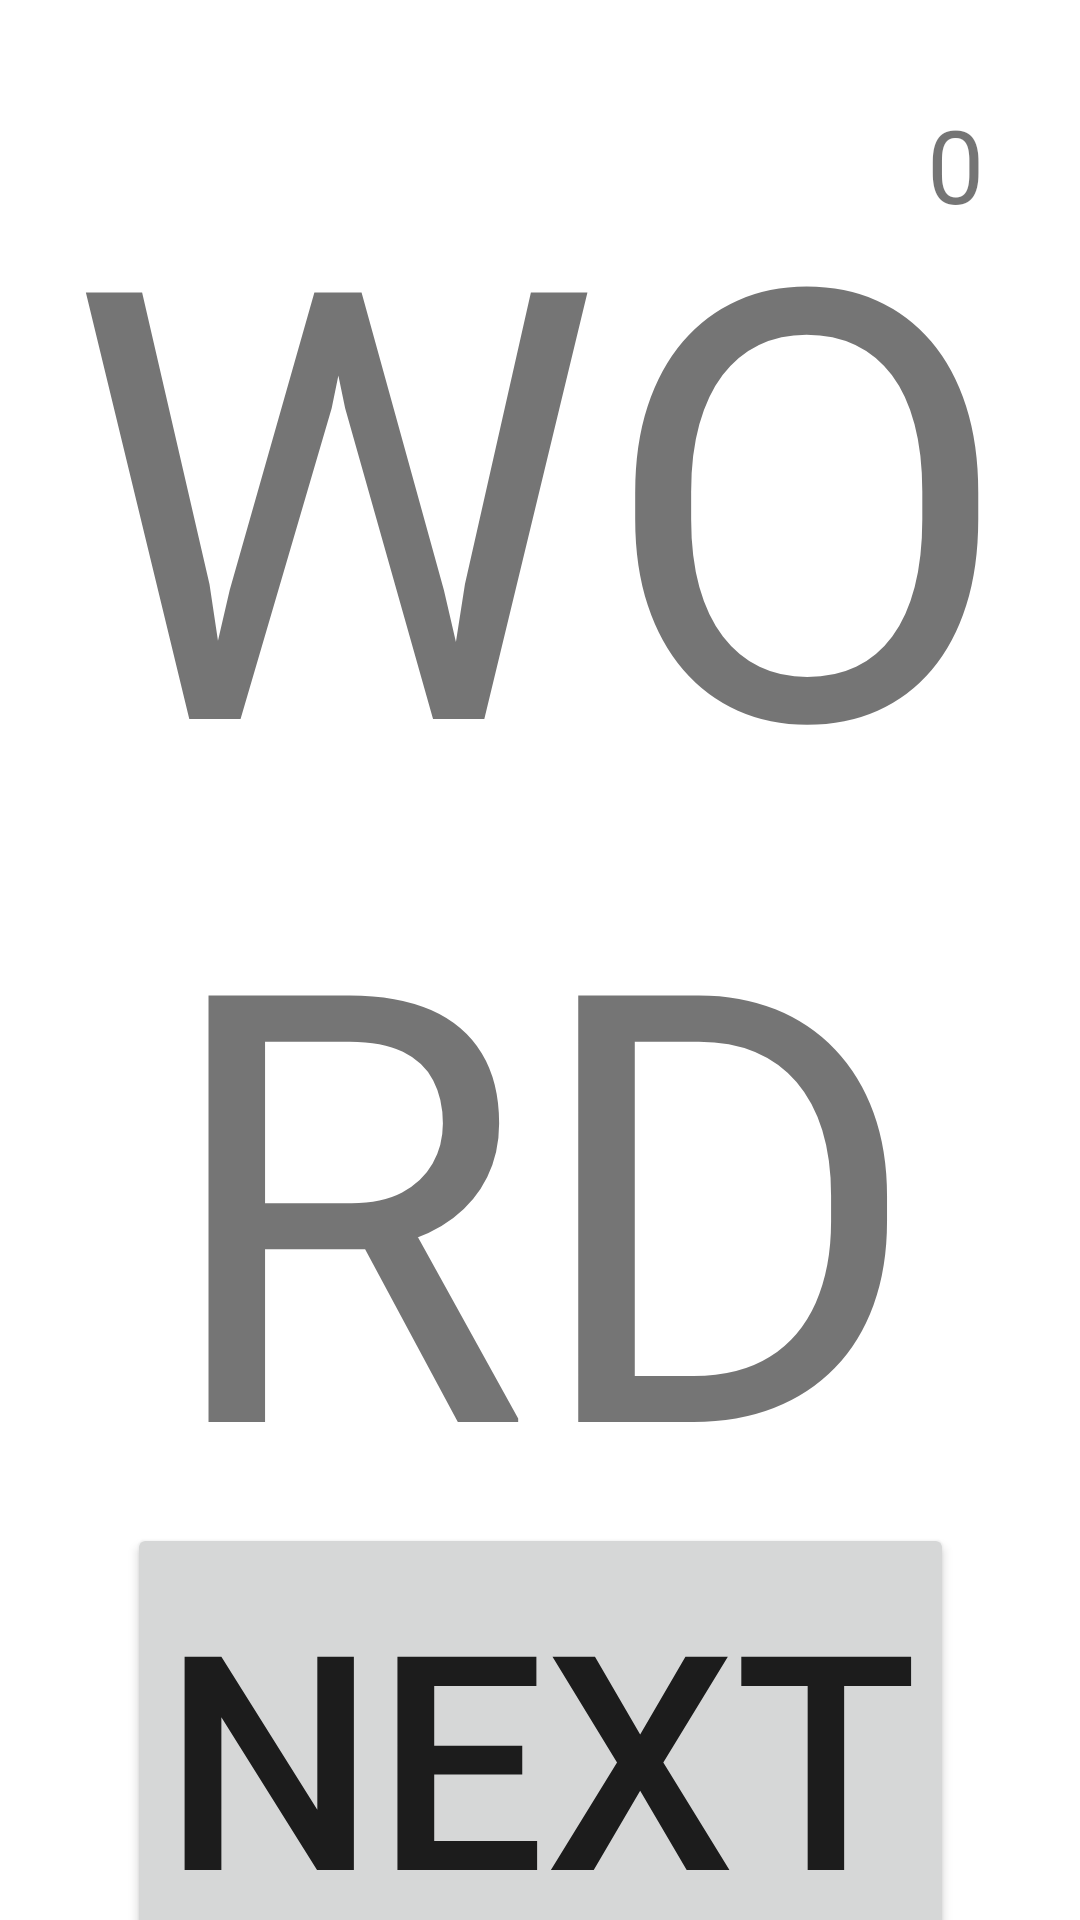

Android layout source for this screen:
<!-- AndroidManifest.xml: application theme Theme.Nolazora -->
<!-- res/layout/fragment_game_word.xml -->
<?xml version="1.0" encoding="utf-8"?>
<androidx.constraintlayout.widget.ConstraintLayout xmlns:android="http://schemas.android.com/apk/res/android"
    xmlns:app="http://schemas.android.com/apk/res-auto"
    xmlns:tools="http://schemas.android.com/tools"
    android:id="@+id/frameLayout4"
    android:layout_width="match_parent"
    android:layout_height="match_parent"
    tools:context=".GameWordFragment">

    

    <TextView
        android:id="@+id/textView"
        android:layout_width="wrap_content"
        android:layout_height="wrap_content"
        android:text="WORD"
        android:textAlignment="center"
        android:textSize="200sp"
        app:layout_constraintBottom_toBottomOf="parent"
        app:layout_constraintEnd_toEndOf="parent"
        app:layout_constraintHorizontal_bias="0.477"
        app:layout_constraintStart_toStartOf="parent"
        app:layout_constraintTop_toTopOf="parent"
        app:layout_constraintVertical_bias="0.202" />

    <Button
        android:id="@+id/button"
        android:layout_width="wrap_content"
        android:layout_height="wrap_content"
        android:text="NEXT"
        android:textSize="100dp"
        app:layout_constraintBottom_toBottomOf="parent"
        app:layout_constraintEnd_toEndOf="parent"
        app:layout_constraintStart_toStartOf="parent"
        app:layout_constraintTop_toBottomOf="@+id/textView" />

    <TextView
        android:id="@+id/tv_count"
        android:layout_width="wrap_content"
        android:layout_height="wrap_content"
        android:layout_marginTop="32dp"
        android:layout_marginEnd="32dp"
        android:text="0"
        android:textSize="34sp"
        app:layout_constraintEnd_toEndOf="parent"
        app:layout_constraintTop_toTopOf="parent" />

</androidx.constraintlayout.widget.ConstraintLayout>
<!-- resources referenced by this layout -->
<resources>
  <style name="Theme.Nolazora" parent="Theme.MaterialComponents.DayNight.DarkActionBar">
          
          <item name="colorPrimary">@color/purple_500</item>
          <item name="colorPrimaryVariant">@color/purple_700</item>
          <item name="colorOnPrimary">@color/white</item>
          
          <item name="colorSecondary">@color/teal_200</item>
          <item name="colorSecondaryVariant">@color/teal_700</item>
          <item name="colorOnSecondary">@color/black</item>
          
          <item name="android:statusBarColor" tools:targetApi="l">?attr/colorPrimaryVariant</item>
          
      </style>
  <!-- not gathered from this repository: default colours our renderer supplied (Android Studio template values) -->
  <color name="purple_500">#FF6200EE</color>
  <color name="purple_700">#FF3700B3</color>
  <color name="teal_200">#FF03DAC5</color>
  <color name="teal_700">#FF018786</color>
  <color name="black">#FF000000</color>
  <color name="white">#FFFFFFFF</color>
</resources>
